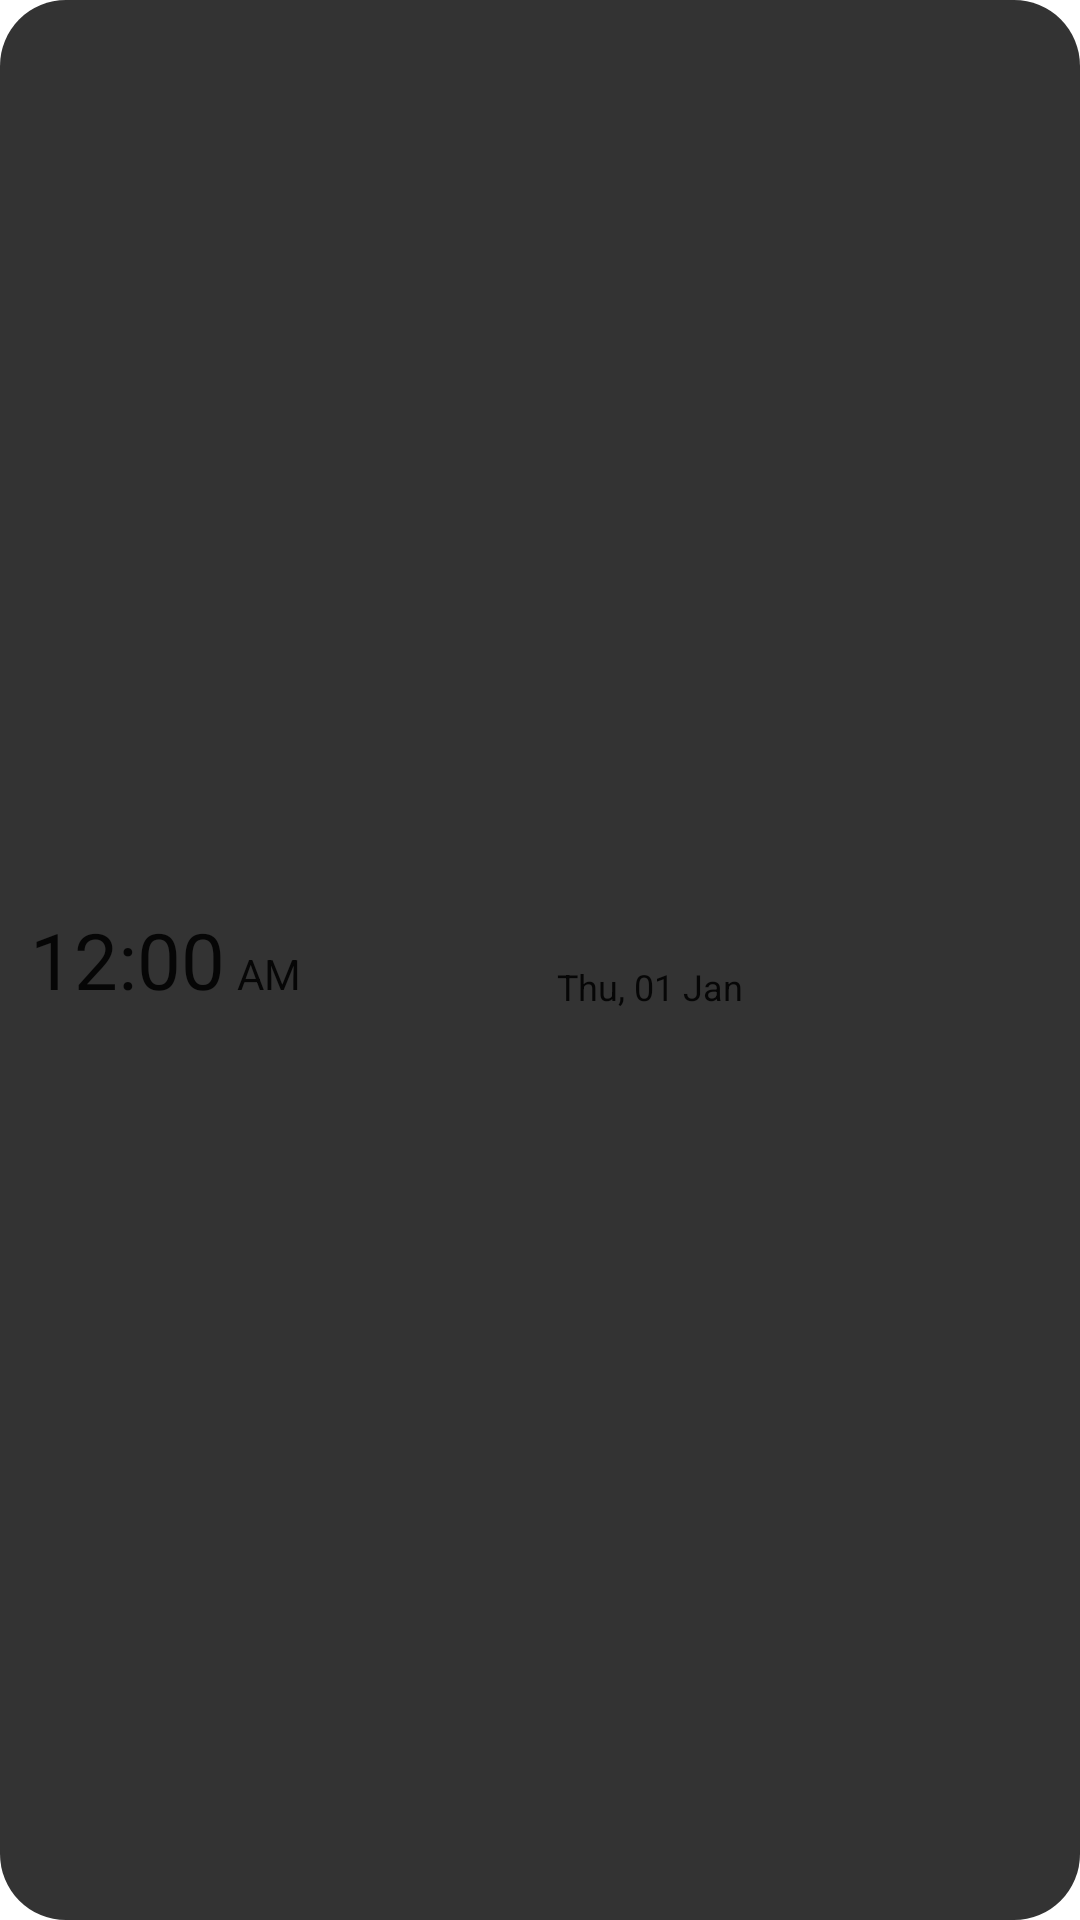

Produce the Android XML layout that renders to this screen, including the resource entries it uses.
<!-- AndroidManifest.xml: application theme Theme.ZonoWidgets -->
<!-- res/layout/widget_dual_clock_item_compact.xml -->
<?xml version="1.0" encoding="utf-8"?>
<FrameLayout xmlns:android="http://schemas.android.com/apk/res/android"
    xmlns:tools="http://schemas.android.com/tools"
    android:id="@+id/root"
    android:layout_width="0dp"
    android:layout_height="match_parent"
    android:layout_marginHorizontal="3dp"
    android:layout_weight="1"
    android:maxHeight="65dp"
    tools:layout_height="65dp"
    tools:layout_width="200dp">

    <FrameLayout
        android:id="@+id/background"
        android:layout_width="match_parent"
        android:layout_height="match_parent"
        android:background="@drawable/bg_widget_clock" />

    <LinearLayout
        android:id="@+id/content"
        android:layout_width="match_parent"
        android:layout_height="match_parent"
        android:gravity="center_vertical"
        android:orientation="horizontal"
        android:paddingHorizontal="10dp">

        <LinearLayout
            android:id="@+id/time_container"
            android:layout_width="wrap_content"
            android:layout_height="wrap_content"
            android:gravity="bottom"
            android:orientation="horizontal">

            <TextClock
                android:id="@+id/amPmText1"
                android:layout_width="wrap_content"
                android:layout_height="wrap_content"
                android:layout_marginEnd="4dp"
                android:format12Hour="a"
                android:format24Hour=""
                android:maxLines="1"
                android:textColor="@color/widget_text_color"
                android:textSize="@dimen/widget_ampm_font_size_compact"
                android:visibility="gone"
                tools:textColor="@color/widget_text_color_night" />

            <TextClock
                android:id="@+id/time"
                android:layout_width="wrap_content"
                android:layout_height="wrap_content"
                android:format12Hour="@string/widget_format_time_12"
                android:format24Hour="@string/widget_format_time_24"
                android:maxLines="1"
                android:textColor="@color/widget_text_color"
                android:textSize="@dimen/widget_time_font_size_compact"
                tools:textColor="@color/widget_text_color_night" />

            <TextClock
                android:id="@+id/amPmText"
                android:layout_width="wrap_content"
                android:layout_height="wrap_content"
                android:layout_marginStart="4dp"
                android:format12Hour="a"
                android:format24Hour=""
                android:maxLines="1"
                android:textColor="@color/widget_text_color"
                android:textSize="@dimen/widget_ampm_font_size_compact"
                tools:textColor="@color/widget_text_color_night" />
        </LinearLayout>

        <LinearLayout
            android:layout_width="0dp"
            android:layout_height="wrap_content"
            android:layout_marginStart="5dp"
            android:layout_weight="1"
            android:gravity="center"
            android:orientation="vertical">

            <TextView
                android:id="@+id/place"
                android:layout_width="wrap_content"
                android:layout_height="wrap_content"
                android:ellipsize="end"
                android:maxLines="1"
                android:textColor="@color/widget_text_color"
                android:textSize="@dimen/widget_place_font_size_compact"
                android:textStyle="bold"
                tools:text="Seoul"
                tools:textColor="@color/widget_text_color_night" />

            <TextClock
                android:id="@+id/date"
                android:layout_width="wrap_content"
                android:layout_height="wrap_content"
                android:format12Hour="@string/widget_date_format"
                android:format24Hour="@string/widget_date_format"
                android:gravity="center"
                android:maxLines="1"
                android:textColor="@color/widget_text_color"
                android:textSize="@dimen/widget_date_font_size_compact"
                tools:textColor="@color/widget_text_color_night" />
        </LinearLayout>

        <ImageView
            android:id="@+id/icon"
            android:layout_width="@dimen/day_night_icon_size_compact"
            android:layout_height="@dimen/day_night_icon_size_compact"
            android:layout_marginStart="2dp"
            android:contentDescription="@null"
            tools:src="@drawable/ic_moon_24dp" />
    </LinearLayout>
</FrameLayout>
<!-- resources referenced by this layout -->
<resources>
  <dimen name="day_night_icon_size_compact">20dp</dimen>
  <dimen name="widget_ampm_font_size_compact">14sp</dimen>
  <dimen name="widget_date_font_size_compact">12sp</dimen>
  <dimen name="widget_place_font_size_compact">13sp</dimen>
  <dimen name="widget_time_font_size_compact">26sp</dimen>
  <!-- drawable bg_widget_clock (drawable) -->
  <?xml version="1.0" encoding="utf-8"?>
  <shape xmlns:android="http://schemas.android.com/apk/res/android"
      android:shape="rectangle">
      <corners android:radius="@dimen/widget_radius" />
      <solid android:color="@color/widget_bg_color" />
  </shape>
  <!-- drawable ic_moon_24dp (drawable) -->
  <vector xmlns:android="http://schemas.android.com/apk/res/android"
      android:width="24dp"
      android:height="24dp"
      android:viewportWidth="800"
      android:viewportHeight="800">
      <path
          android:fillColor="#FFC72A"
          android:pathData="M216.81,582.38C368.88,582.38 492.17,459.17 492.17,307.19C492.17,220.05 451.59,142.42 388.33,92C553.2,98.16 685,233.59 685,399.86C685,570.04 546.94,708 376.64,708C266.26,708 169.48,650.01 115,562.86C146.51,575.42 180.83,582.38 216.81,582.38Z" />
  </vector>
  <string name="widget_date_format">EEE, dd MMM</string>
  <string name="widget_format_time_12" translatable="false">h:mm</string>
  <string name="widget_format_time_24" translatable="false">HH:mm</string>
  <style name="Theme.ZonoWidgets" parent="Theme.MaterialComponents.DayNight.DarkActionBar">
          
          <item name="colorPrimary">@color/purple_500</item>
          <item name="colorPrimaryVariant">@color/purple_700</item>
          <item name="colorOnPrimary">@color/white</item>
          
          <item name="colorSecondary">@color/teal_200</item>
          <item name="colorSecondaryVariant">@color/teal_700</item>
          <item name="colorOnSecondary">@color/black</item>
          
          <item name="android:statusBarColor">?attr/colorPrimaryVariant</item>
          
      </style>
  <dimen name="widget_radius">22dp</dimen>
  <color name="widget_bg_color">#333333</color>
  <!-- not gathered from this repository: default colours our renderer supplied (Android Studio template values) -->
  <color name="purple_500">#FF6200EE</color>
  <color name="purple_700">#FF3700B3</color>
  <color name="teal_200">#FF03DAC5</color>
  <color name="teal_700">#FF018786</color>
  <color name="black">#FF000000</color>
  <color name="white">#FFFFFFFF</color>
</resources>
